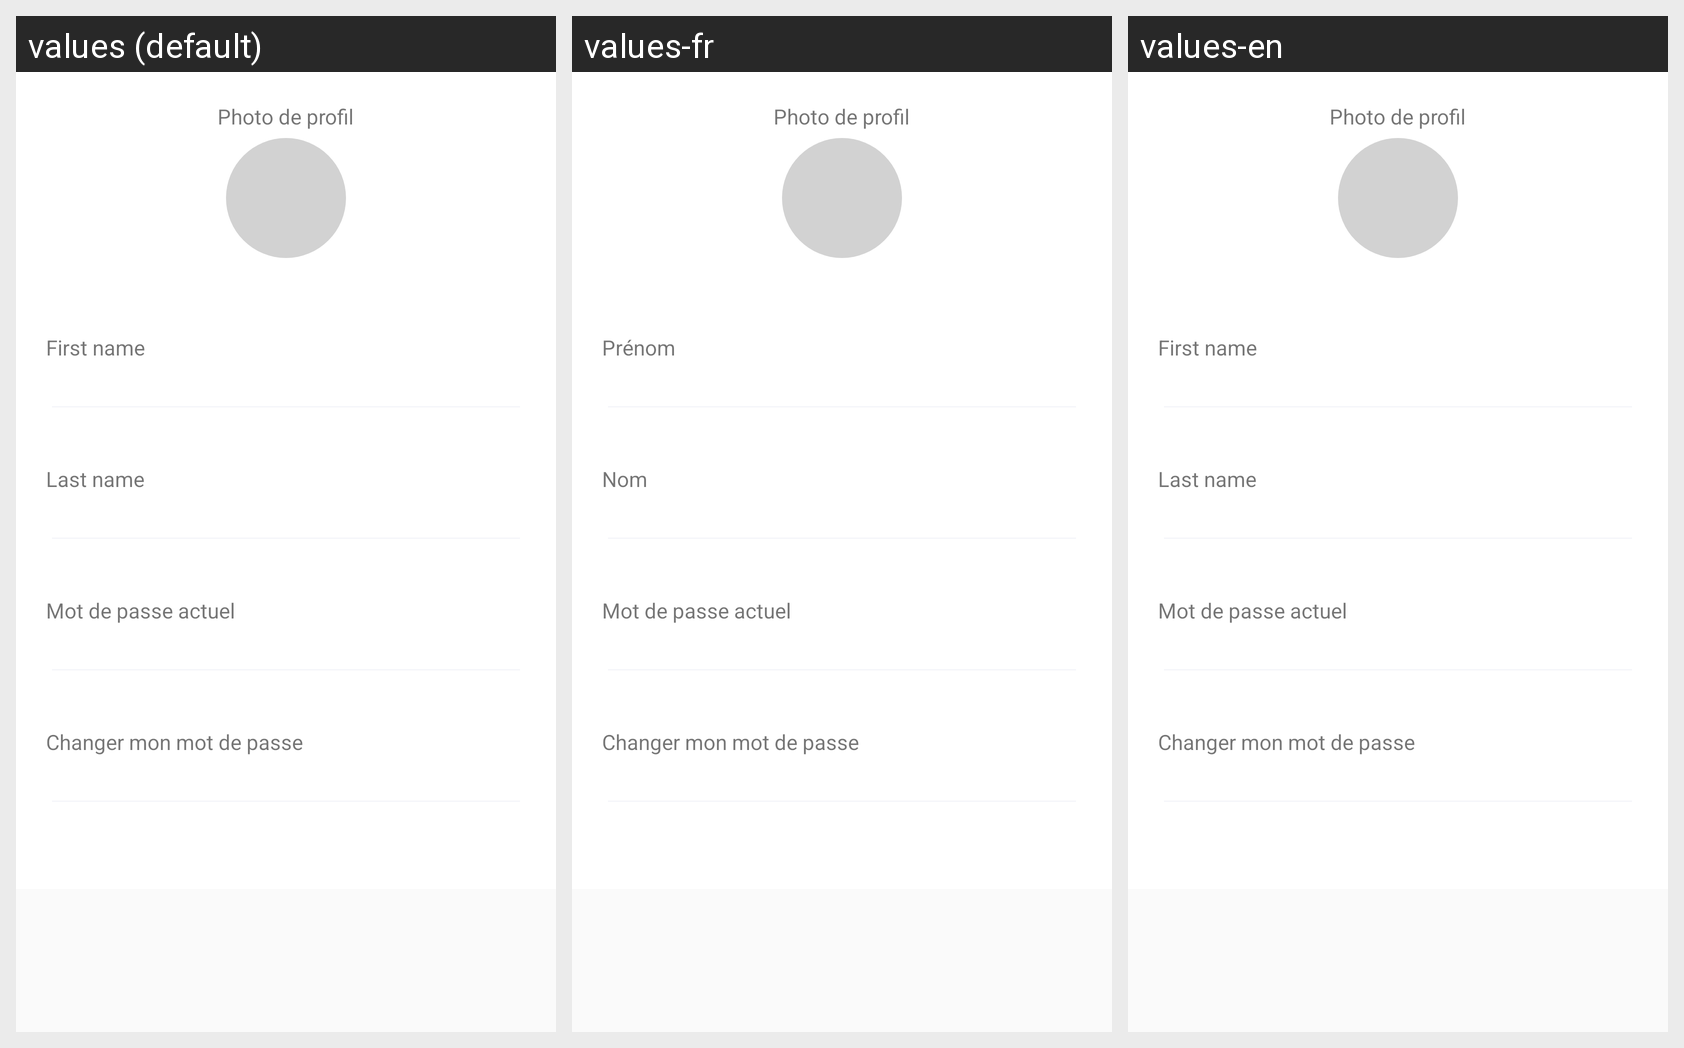

Translations of the strings shown on this Android screen, per locale in the grid:
Android screen res/layout/activity_modify_profil.xml rendered under 3 locales, left to right: values (default), values-fr, values-en. Device: Nexus 5 (rendered at 1080×1920; each locale shown at half size, 540×960, under a caption strip naming it); theme AppTheme.
Strings drawn on this screen, with the default value and each locale's value (text and hints the layout hard-codes, and strings that could not be matched under every locale, appear in the picture but are not listed):

first_name_register
  values: First name
  values-fr: Prénom
  values-en: First name

last_name_register
  values: Last name
  values-fr: Nom
  values-en: Last name
